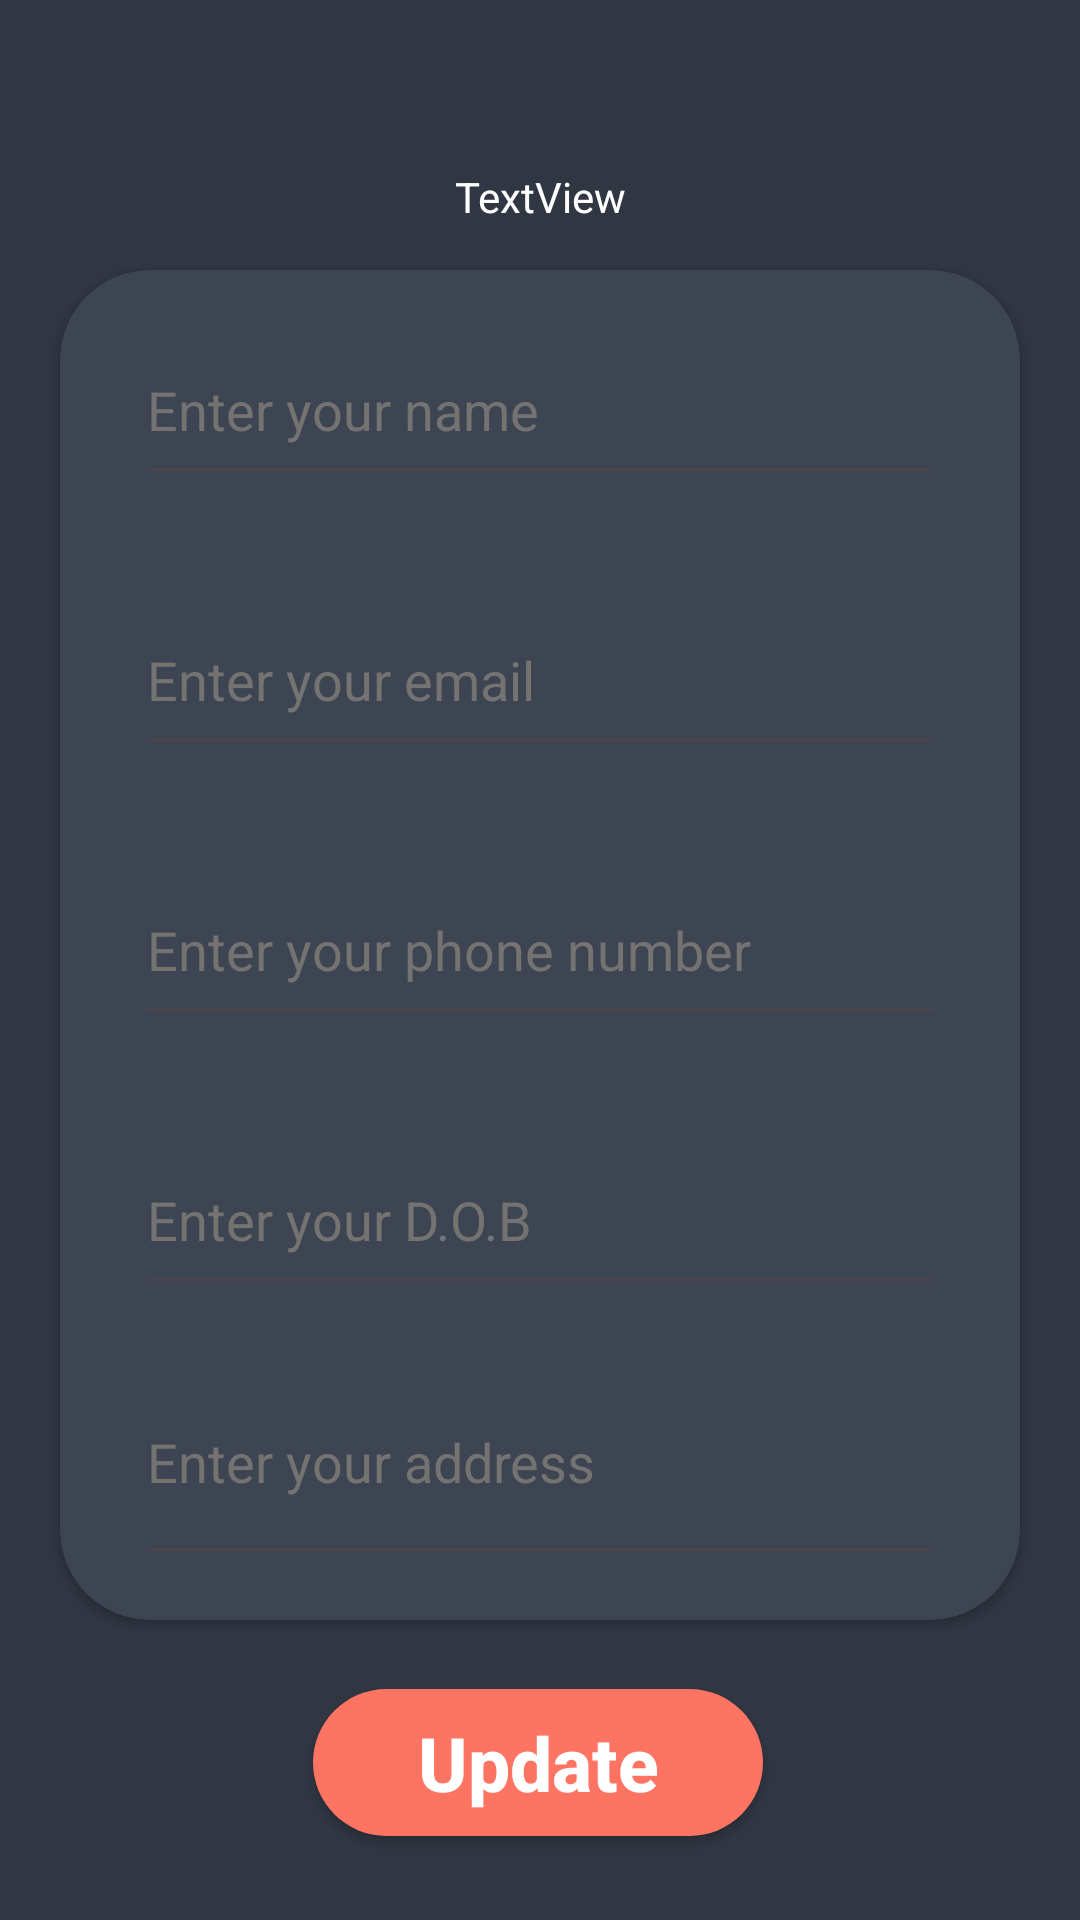

Here is an Android app screen rendered from its layout file. Give the layout XML and the strings, colors and styles it references.
<!-- AndroidManifest.xml: application theme Theme.JobProvider -->
<!-- res/layout/activity_profile_page.xml -->
<?xml version="1.0" encoding="utf-8"?>
<androidx.constraintlayout.widget.ConstraintLayout xmlns:android="http://schemas.android.com/apk/res/android"
    xmlns:app="http://schemas.android.com/apk/res-auto"
    xmlns:tools="http://schemas.android.com/tools"
    android:id="@+id/main"
    android:layout_width="match_parent"
    android:layout_height="match_parent"
    android:background="@color/background"
    tools:context=".ProfilePage">

    <ImageView
        android:id="@+id/imageView3"
        android:layout_width="80dp"
        android:layout_height="80dp"
        android:layout_marginStart="131dp"
        android:layout_marginTop="52dp"
        android:layout_marginEnd="131dp"
        app:layout_constraintEnd_toEndOf="parent"
        app:layout_constraintHorizontal_bias="0.492"
        app:layout_constraintStart_toStartOf="parent"
        app:layout_constraintTop_toTopOf="parent"
        app:srcCompat="@drawable/man" />

    <TextView
        android:id="@+id/textView8"
        android:layout_width="wrap_content"
        android:layout_height="wrap_content"
        android:layout_marginStart="176dp"
        android:layout_marginEnd="176dp"
        android:layout_marginBottom="565dp"
        android:text="TextView"
        android:textColor="@color/white"
        app:layout_constraintBottom_toBottomOf="parent"
        app:layout_constraintEnd_toEndOf="parent"
        app:layout_constraintStart_toStartOf="parent" />

    <androidx.cardview.widget.CardView
        android:id="@+id/materialCardView"
        android:layout_width="320dp"
        android:layout_height="wrap_content"
        android:layout_marginStart="26dp"
        android:layout_marginEnd="26dp"
        android:layout_marginBottom="100dp"
        app:cardBackgroundColor="@color/inner"
        app:cardCornerRadius="30dp"
        app:layout_constraintBottom_toBottomOf="parent"
        app:layout_constraintEnd_toEndOf="parent"
        app:layout_constraintStart_toStartOf="parent"
        app:strokeColor="#E2DADA">

        <LinearLayout
            android:layout_width="match_parent"
            android:layout_height="match_parent"
            android:orientation="vertical"
            android:padding="15dp">

            <EditText
                android:id="@+id/editTextText2"
                android:layout_width="match_parent"
                android:layout_height="60dp"
                android:layout_marginLeft="10dp"
                android:layout_marginRight="10dp"
                android:hint="Enter your name"
                android:inputType="text"
                android:textColorHint="#757272" />

            <EditText
                android:id="@+id/editTextTextEmailAddress"
                android:layout_width="match_parent"
                android:layout_height="60dp"
                android:layout_marginLeft="10dp"
                android:layout_marginTop="30dp"
                android:layout_marginRight="10dp"
                android:ems="10"
                android:hint="Enter your email"
                android:inputType="textEmailAddress"
                android:textColorHint="#757272" />

            <EditText
                android:id="@+id/editTextPhone"
                android:layout_width="match_parent"
                android:layout_height="60dp"
                android:layout_marginLeft="10dp"
                android:layout_marginTop="30dp"
                android:layout_marginRight="10dp"
                android:ems="10"
                android:hint="Enter your phone number"
                android:inputType="phone"
                android:textColorHint="#757272" />

            <EditText
                android:id="@+id/editTextDate2"
                android:layout_width="match_parent"
                android:layout_height="60dp"
                android:layout_marginLeft="10dp"
                android:layout_marginTop="30dp"
                android:layout_marginRight="10dp"
                android:ems="10"
                android:hint="Enter your D.O.B"
                android:inputType="date"
                android:textColorHint="#757272" />

            <EditText
                android:id="@+id/editTextTextMultiLine"
                android:layout_width="match_parent"
                android:layout_height="60dp"
                android:layout_marginLeft="10dp"
                android:layout_marginTop="30dp"
                android:layout_marginRight="10dp"
                android:ems="10"
                android:gravity="start|top"
                android:hint="Enter your address"
                android:inputType="textMultiLine"
                android:textColorHint="#757272" />

        </LinearLayout>
    </androidx.cardview.widget.CardView>

    <Button
        android:id="@+id/button"
        android:layout_width="150dp"
        android:layout_height="49dp"
        android:layout_marginStart="160dp"
        android:layout_marginEnd="160dp"
        android:layout_marginBottom="28dp"
        android:background="@drawable/round"
        android:backgroundTint="#fe7463"
        android:textAllCaps="false"
        android:textStyle="bold"
        android:text="Update"
        android:textSize="25sp"
        android:textColor="@color/white"
        app:layout_constraintBottom_toBottomOf="parent"
        app:layout_constraintEnd_toEndOf="parent"
        app:layout_constraintHorizontal_bias="0.508"
        app:layout_constraintStart_toStartOf="parent"/>


</androidx.constraintlayout.widget.ConstraintLayout>
<!-- resources referenced by this layout -->
<resources>
  <color name="background">#303642</color>
  <color name="inner">#3D4552</color>
  <color name="white">#FFFFFF</color>
  <!-- drawable round (drawable) -->
  <?xml version="1.0" encoding="utf-8"?>
  <shape xmlns:android="http://schemas.android.com/apk/res/android">
      <corners android:radius="27dp"/>
      <solid android:color="#FE7463"/>
  </shape>
  <style name="Theme.JobProvider" parent="Base.Theme.JobProvider" />
  <style name="Base.Theme.JobProvider" parent="Theme.Material3.DayNight.NoActionBar">
          
          
      </style>
</resources>
